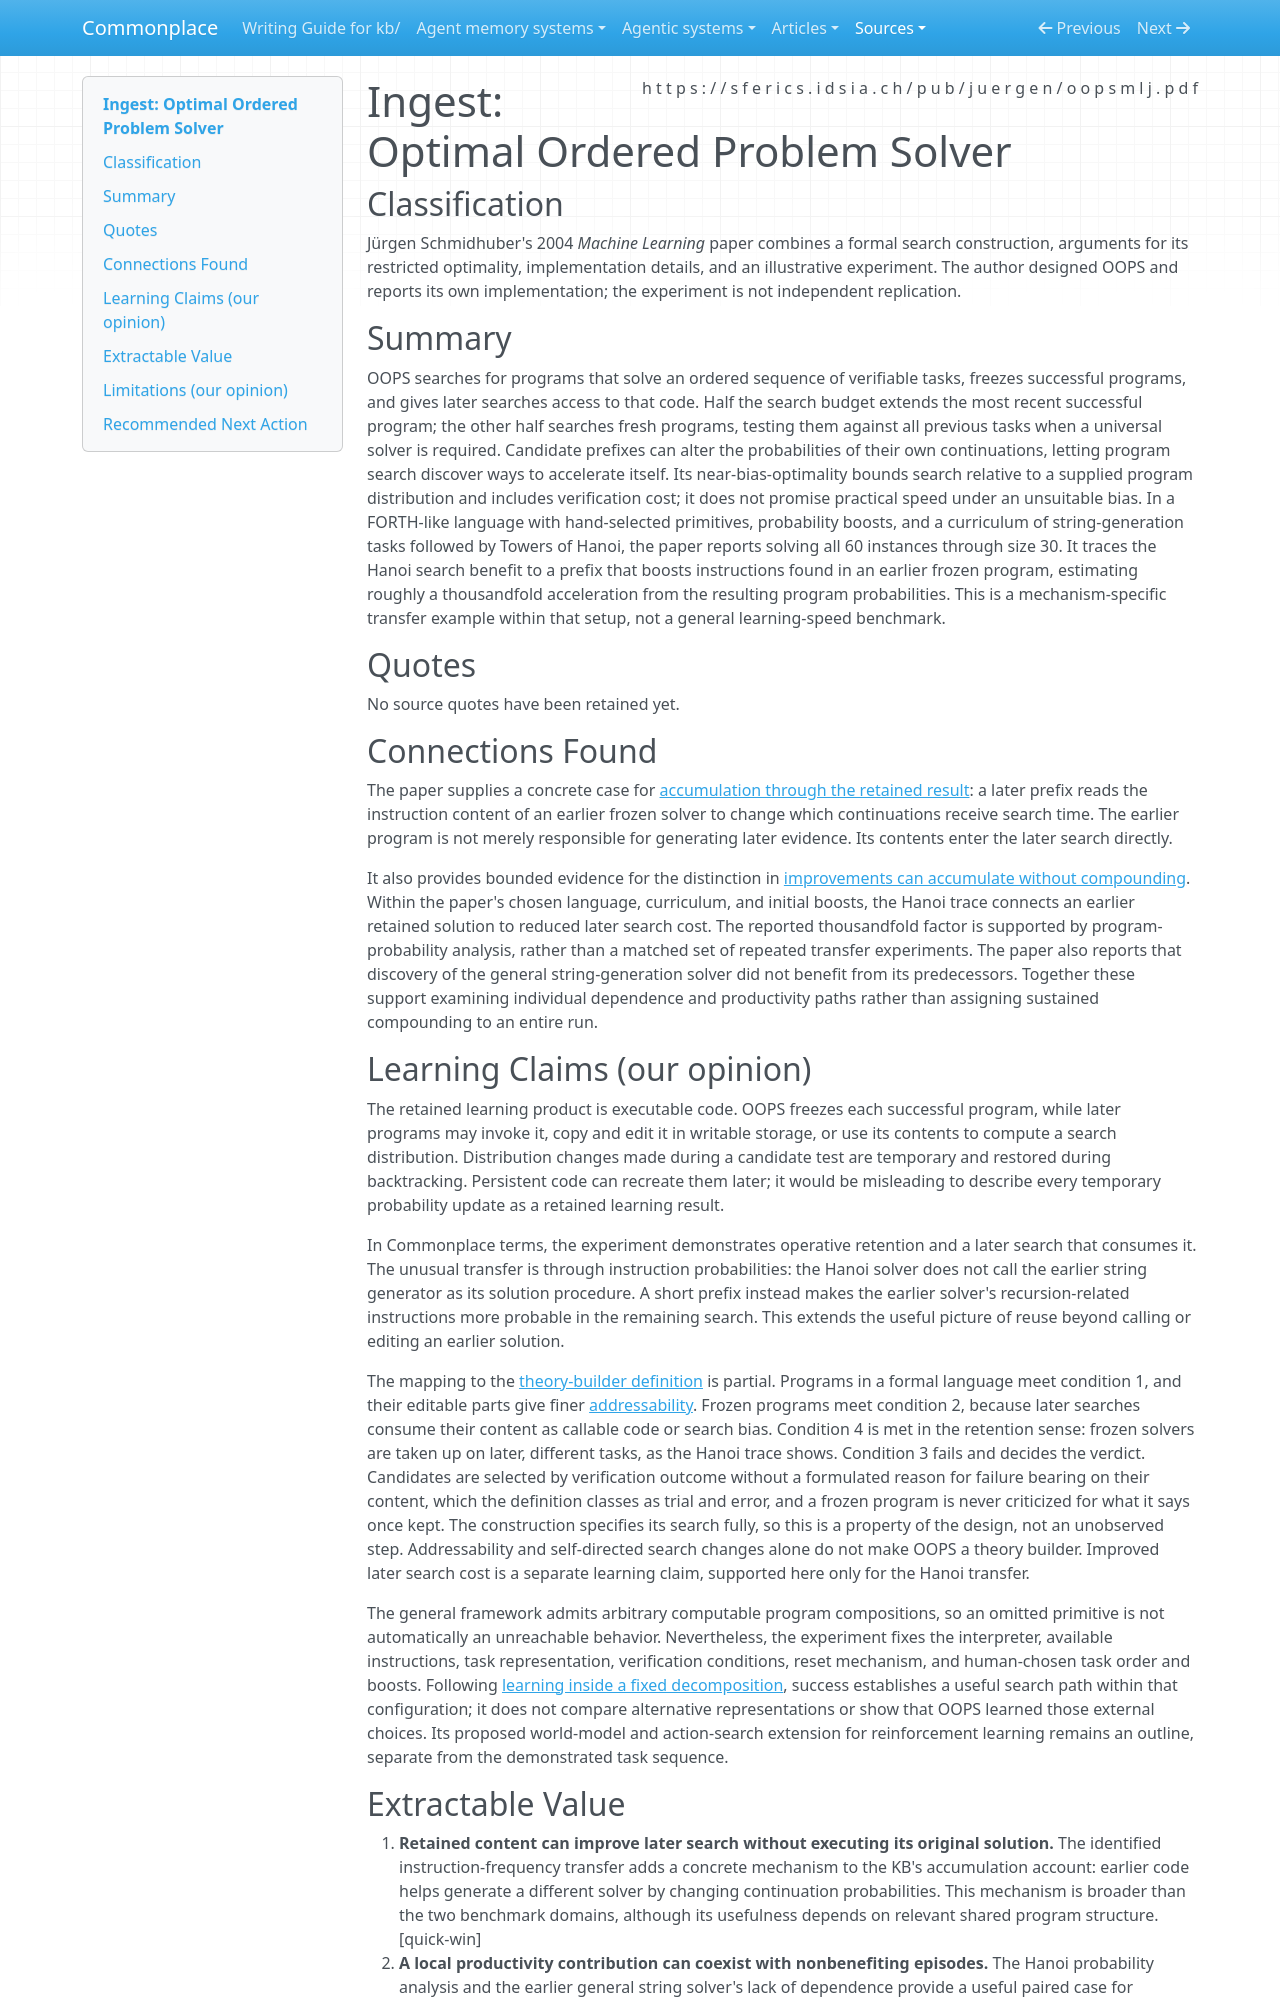

repository: zby/commonplace · page: sources/optimal-ordered-problem-solver.ingest/index.html · generator: mkdocs

---
description: "OOPS reuses frozen programs to reshape later program search; its Hanoi example traces a local productivity gain under a chosen language, curriculum, and bias."
source: https://sferics.idsia.ch/pub/juergen/oopsmlj.pdf
captured: "2026-09-20"
ingested: "2026-09-21"
capture: pdftotext
capture_scope: full-source
genre: scientific-paper
snapshot_sha256: 05715d839523e20777a37bc4ad77d65b5b29d5be64588b43ca7916c4ab66d39a
type: types/ingest-report.md
domains: [program-search, incremental-learning, self-improving-systems]
learning_claims: true
---

# Ingest: Optimal Ordered Problem Solver

## Classification

Jürgen Schmidhuber's 2004 *Machine Learning* paper combines a formal search construction, arguments for its restricted optimality, implementation details, and an illustrative experiment. The author designed OOPS and reports its own implementation; the experiment is not independent replication.

## Summary

OOPS searches for programs that solve an ordered sequence of verifiable tasks, freezes successful programs, and gives later searches access to that code. Half the search budget extends the most recent successful program; the other half searches fresh programs, testing them against all previous tasks when a universal solver is required. Candidate prefixes can alter the probabilities of their own continuations, letting program search discover ways to accelerate itself. Its near-bias-optimality bounds search relative to a supplied program distribution and includes verification cost; it does not promise practical speed under an unsuitable bias. In a FORTH-like language with hand-selected primitives, probability boosts, and a curriculum of string-generation tasks followed by Towers of Hanoi, the paper reports solving all 60 instances through size 30. It traces the Hanoi search benefit to a prefix that boosts instructions found in an earlier frozen program, estimating roughly a thousandfold acceleration from the resulting program probabilities. This is a mechanism-specific transfer example within that setup, not a general learning-speed benchmark.

## Quotes

No source quotes have been retained yet.

## Connections Found

The paper supplies a concrete case for [accumulation through the retained result](../theory/accumulation-counts-dependence-through-the-retained-result.md): a later prefix reads the instruction content of an earlier frozen solver to change which continuations receive search time. The earlier program is not merely responsible for generating later evidence. Its contents enter the later search directly.

It also provides bounded evidence for the distinction in [improvements can accumulate without compounding](../theory/improvements-can-accumulate-without-compounding.md). Within the paper's chosen language, curriculum, and initial boosts, the Hanoi trace connects an earlier retained solution to reduced later search cost. The reported thousandfold factor is supported by program-probability analysis, rather than a matched set of repeated transfer experiments. The paper also reports that discovery of the general string-generation solver did not benefit from its predecessors. Together these support examining individual dependence and productivity paths rather than assigning sustained compounding to an entire run.

## Learning Claims (our opinion)

The retained learning product is executable code. OOPS freezes each successful program, while later programs may invoke it, copy and edit it in writable storage, or use its contents to compute a search distribution. Distribution changes made during a candidate test are temporary and restored during backtracking. Persistent code can recreate them later; it would be misleading to describe every temporary probability update as a retained learning result.

In Commonplace terms, the experiment demonstrates operative retention and a later search that consumes it. The unusual transfer is through instruction probabilities: the Hanoi solver does not call the earlier string generator as its solution procedure. A short prefix instead makes the earlier solver's recursion-related instructions more probable in the remaining search. This extends the useful picture of reuse beyond calling or editing an earlier solution.

The mapping to the [theory-builder definition](../theory/definitions/theory-builder.md) is partial. Programs in a formal language meet condition 1, and their editable parts give finer [addressability](../theory/definitions/theory-builder.md#addressability). Frozen programs meet condition 2, because later searches consume their content as callable code or search bias. Condition 4 is met in the retention sense: frozen solvers are taken up on later, different tasks, as the Hanoi trace shows. Condition 3 fails and decides the verdict. Candidates are selected by verification outcome without a formulated reason for failure bearing on their content, which the definition classes as trial and error, and a frozen program is never criticized for what it says once kept. The construction specifies its search fully, so this is a property of the design, not an unobserved step. Addressability and self-directed search changes alone do not make OOPS a theory builder. Improved later search cost is a separate learning claim, supported here only for the Hanoi transfer.

The general framework admits arbitrary computable program compositions, so an omitted primitive is not automatically an unreachable behavior. Nevertheless, the experiment fixes the interpreter, available instructions, task representation, verification conditions, reset mechanism, and human-chosen task order and boosts. Following [learning inside a fixed decomposition](../theory/learning-inside-a-fixed-decomposition-inherits-its-mistakes.md), success establishes a useful search path within that configuration; it does not compare alternative representations or show that OOPS learned those external choices. Its proposed world-model and action-search extension for reinforcement learning remains an outline, separate from the demonstrated task sequence.
